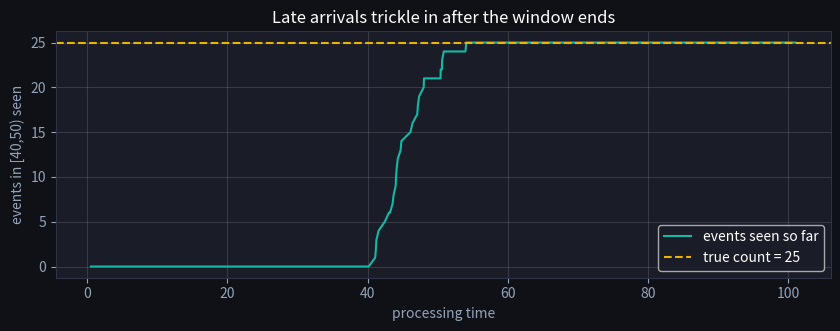

Source code (Python): (Note: this script raises an exception after producing the figure.)
import numpy as np
import matplotlib.pyplot as plt

plt.rcParams['figure.facecolor'] = '#0f1117'
plt.rcParams['axes.facecolor'] = '#1a1d27'
plt.rcParams['text.color'] = 'white'
plt.rcParams['axes.labelcolor'] = '#94a3b8'
plt.rcParams['xtick.color'] = '#94a3b8'
plt.rcParams['ytick.color'] = '#94a3b8'
plt.rcParams['axes.edgecolor'] = '#2e3347'
np.random.seed(42)

N = 300
event_time = np.sort(np.random.randint(0, 100, size=N)).astype(float)
# mostly small delays, with a 5% heavy tail (a phone buffering in a tunnel)
delay = np.random.exponential(1.0, size=N) + (np.random.rand(N) < 0.05) * 8
proc_time = event_time + delay
print('events:', N)
print('max delay:', round(delay.max(), 2), ' | out-of-order fraction:',
      round(np.mean(np.diff(event_time[np.argsort(proc_time)]) < 0), 3))

W = 10
edges = np.arange(0, 110, W)
manual = np.array([np.sum((event_time >= lo) & (event_time < lo + W)) for lo in edges[:-1]])
print('tumbling counts:', manual)

import pandas as pd
df = pd.DataFrame({'event_time': event_time})
df['bucket'] = (df['event_time'] // W) * W
lib = df.groupby('bucket').size().reindex(edges[:-1], fill_value=0).to_numpy()
assert np.array_equal(manual, lib), 'by-hand tumbling counts must match pandas groupby'
print('by-hand tumbling window == pandas groupby ✓')

lo, hi = 40, 50
in_window = (event_time >= lo) & (event_time < hi)
true_count = int(in_window.sum())
order = np.argsort(proc_time)
seen = np.cumsum(in_window[order])
fig, ax = plt.subplots(figsize=(10, 3.2))
ax.plot(proc_time[order], seen, color='#14b8a6', label='events seen so far')
ax.axhline(true_count, ls='--', color='#eab308', label=f'true count = {true_count}')
ax.set_xlabel('processing time'); ax.set_ylabel('events in [40,50) seen')
ax.set_title('Late arrivals trickle in after the window ends', color='white')
ax.legend(); ax.grid(alpha=0.2); plt.show()

def sliding_count(event_time, t, W):
    """Count events with (t - W) < event_time <= t."""
    event_time = np.asarray(event_time, dtype=float)
    # TODO(you): boolean-mask the window and sum it
    return ...


# Checks — run me
ev = np.array([1.0, 5.0, 9.0, 9.5, 20.0])
assert sliding_count(ev, 10, 10) == 4, 'events in (0,10]: 1,5,9,9.5'
assert sliding_count(ev, 9, 5) == 2, 'events in (4,9]: 5 and 9'
assert sliding_count(ev, 100, 10) == 0, 'no events in (90,100]'
assert sliding_count(ev, 20, 0.5) == 1, 'boundary: 20 is included, 19.5 excluded'
print('✅ Exercise 1 passed')

def finalize_time(event_time, proc_time, hi, allowed_lateness):
    """Processing time when watermark (max event time seen - lateness) first reaches hi."""
    order = np.argsort(proc_time)
    # TODO(you): walk events in processing-time order, track max event time seen,
    #            return the proc_time when (max_seen - allowed_lateness) >= hi
    return ...


# Checks — run me
et = np.array([5.0, 45.0, 48.0, 60.0])
pt = np.array([5.1, 45.2, 49.0, 61.0])
# watermark reaches 50 once we see event time >= 50 + lateness(3) = 53 -> the 60.0 event at pt 61.0
assert finalize_time(et, pt, hi=50, allowed_lateness=3) == 61.0
assert finalize_time(et, pt, hi=50, allowed_lateness=0) == 61.0
assert finalize_time(np.array([1.0]), np.array([1.0]), hi=50, allowed_lateness=0) is None
print('✅ Exercise 2 passed')
